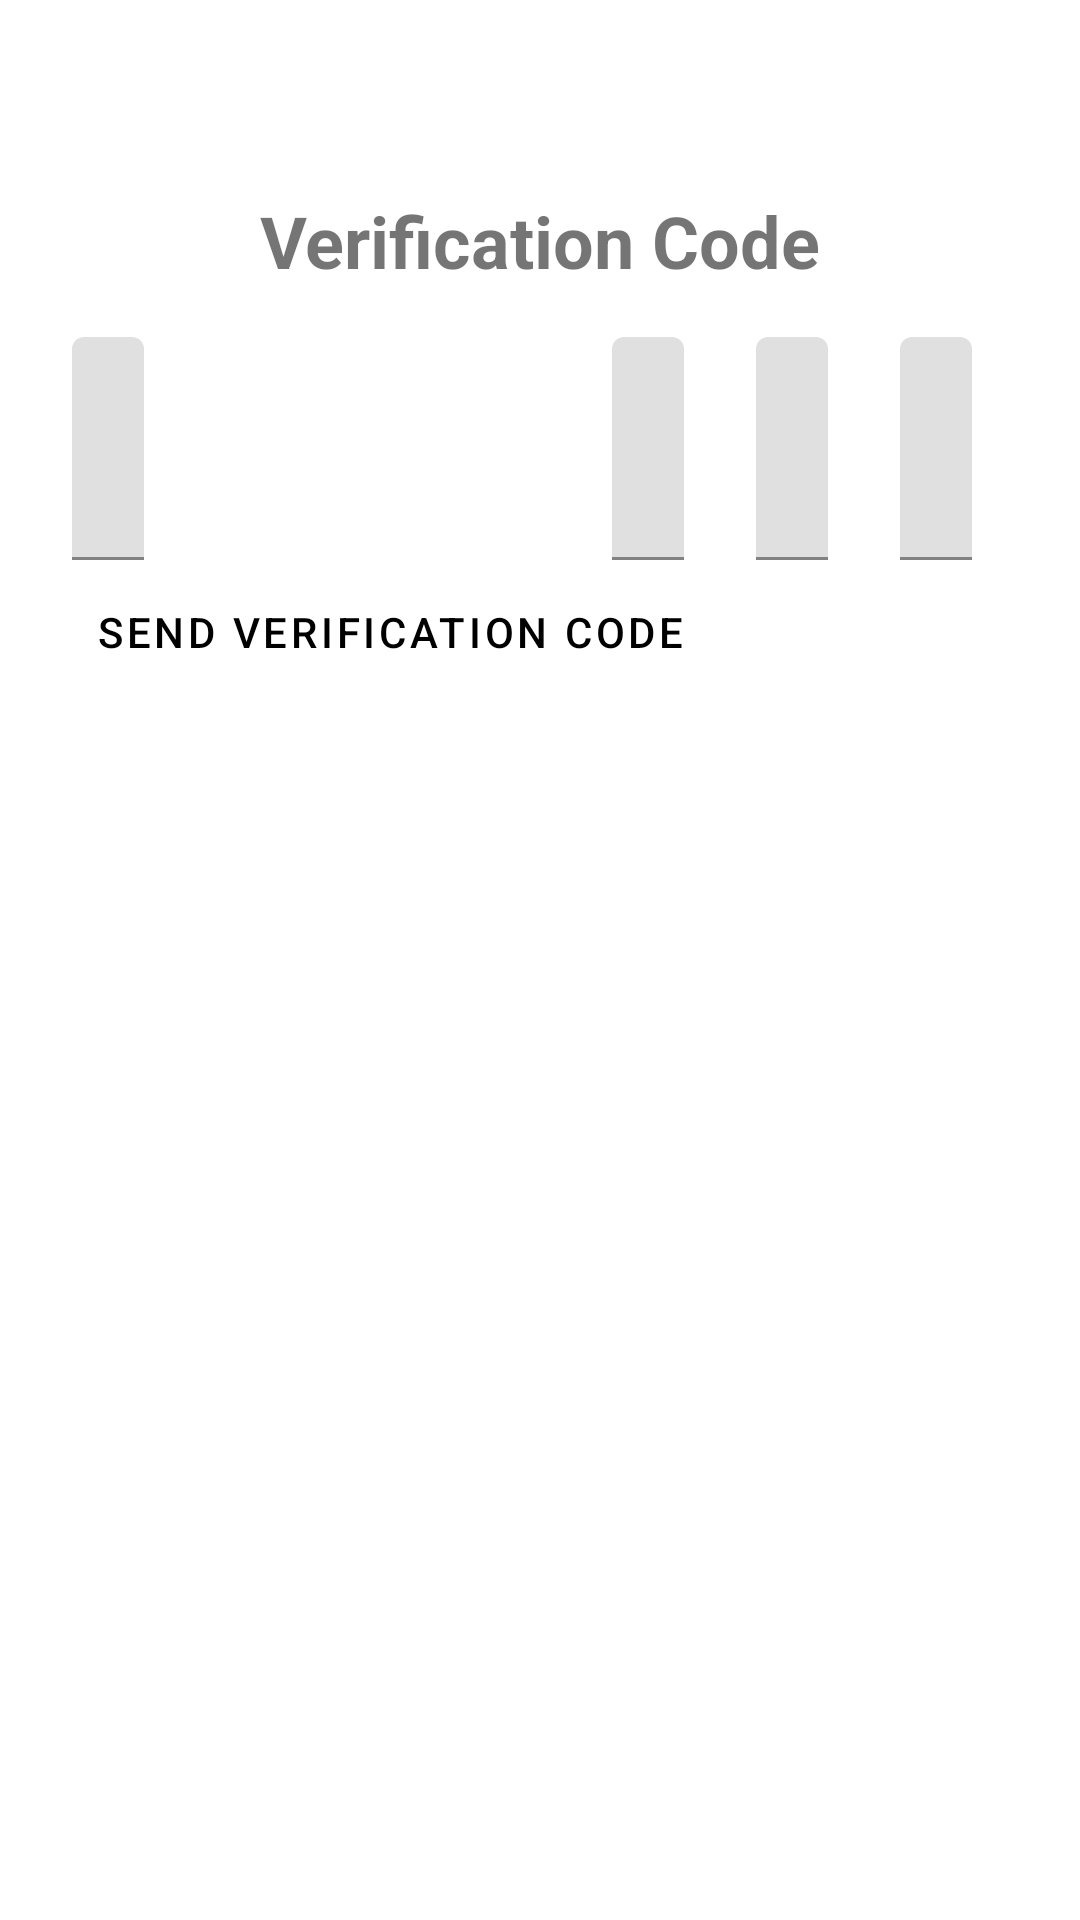

Write the Android layout XML for this screen, with the resource values it uses.
<!-- AndroidManifest.xml: application theme Theme.Managerku -->
<!-- res/layout/activity_verify.xml -->
<?xml version="1.0" encoding="utf-8"?>
<androidx.constraintlayout.widget.ConstraintLayout xmlns:android="http://schemas.android.com/apk/res/android"
    xmlns:app="http://schemas.android.com/apk/res-auto"
    xmlns:tools="http://schemas.android.com/tools"
    android:layout_width="match_parent"
    android:layout_height="match_parent"
    tools:context=".ui.content.login.VerifyActivity">

    <TextView
        android:id="@+id/title"
        android:layout_width="wrap_content"
        android:layout_height="wrap_content"
        android:layout_marginTop="64dp"
        android:text="Verification Code"
        android:textSize="24sp"
        android:textStyle="bold"
        app:layout_constraintEnd_toEndOf="parent"
        app:layout_constraintStart_toStartOf="parent"
        app:layout_constraintTop_toTopOf="parent" />

    <com.google.android.material.textfield.TextInputLayout
        android:id="@+id/first_code"
        android:layout_width="24dp"
        android:layout_height="wrap_content"
        android:layout_marginTop="16dp"
        android:layout_marginStart="24dp"
        app:layout_constraintStart_toStartOf="parent"
        app:layout_constraintTop_toBottomOf="@+id/title">

        <com.google.android.material.textfield.TextInputEditText
            android:id="@+id/code_first"
            android:layout_width="24dp"
            android:layout_height="wrap_content"
            android:textSize="30sp" />
    </com.google.android.material.textfield.TextInputLayout>

    <com.google.android.material.textfield.TextInputLayout
        android:id="@+id/second_code"
        android:layout_width="24dp"
        android:layout_height="wrap_content"
        android:layout_marginTop="16dp"
        android:layout_marginStart="24dp"
        app:layout_constraintEnd_toEndOf="parent"
        app:layout_constraintStart_toEndOf="@id/first_code"
        app:layout_constraintTop_toBottomOf="@+id/title">

        <com.google.android.material.textfield.TextInputEditText
            android:id="@+id/code_second"
            android:layout_width="24dp"
            android:layout_height="wrap_content"
            android:textSize="30sp" />
    </com.google.android.material.textfield.TextInputLayout>

    <com.google.android.material.textfield.TextInputLayout
        android:id="@+id/third_code"
        android:layout_width="24dp"
        android:layout_height="wrap_content"
        android:layout_marginTop="16dp"
        android:layout_marginStart="24dp"
        app:layout_constraintStart_toEndOf="@id/second_code"
        app:layout_constraintTop_toBottomOf="@+id/title">

        <com.google.android.material.textfield.TextInputEditText
            android:id="@+id/third_first"
            android:layout_width="24dp"
            android:layout_height="wrap_content"
            android:textSize="30sp" />
    </com.google.android.material.textfield.TextInputLayout>

    <com.google.android.material.textfield.TextInputLayout
        android:id="@+id/fourth_code"
        android:layout_width="24dp"
        android:layout_height="wrap_content"
        android:layout_marginStart="24dp"
        android:layout_marginTop="16dp"
        app:layout_constraintStart_toEndOf="@id/third_code"
        app:layout_constraintTop_toBottomOf="@+id/title">

        <com.google.android.material.textfield.TextInputEditText
            android:id="@+id/code_fourth"
            android:layout_width="24dp"
            android:layout_height="wrap_content"
            android:textSize="30sp" />
    </com.google.android.material.textfield.TextInputLayout>

    <Button
        android:id="@+id/send"
        style="@style/Widget.MaterialComponents.Button.TextButton"
        android:layout_width="wrap_content"
        android:layout_height="wrap_content"
        android:text="Send verification code"
        android:textSize="14sp"
        android:textColor="@color/black"
        android:layout_marginStart="24dp"
        app:layout_constraintStart_toStartOf="parent"
        app:layout_constraintTop_toBottomOf="@+id/first_code" />

</androidx.constraintlayout.widget.ConstraintLayout>
<!-- resources referenced by this layout -->
<resources>
  <color name="black">#FF000000</color>
  <style name="Theme.Managerku" parent="Theme.MaterialComponents.DayNight.DarkActionBar">
          
          <item name="colorPrimary">@color/orange</item>
          <item name="colorPrimaryVariant">@color/orange_100</item>
          <item name="colorOnPrimary">@color/white</item>
          
          <item name="colorSecondary">@color/teal_200</item>
          <item name="colorSecondaryVariant">@color/teal_700</item>
          <item name="colorOnSecondary">@color/black</item>
          
          <item name="android:statusBarColor" tools:targetApi="l">?attr/colorPrimaryVariant</item>
          
          <item name="windowActionBar">false</item>
          <item name="windowNoTitle">true</item>
      </style>
  <color name="orange">#EE5A24</color>
  <color name="orange_100">#E3501A</color>
  <color name="white">#FFFFFFFF</color>
  <color name="teal_200">#FF03DAC5</color>
  <color name="teal_700">#FF018786</color>
</resources>
